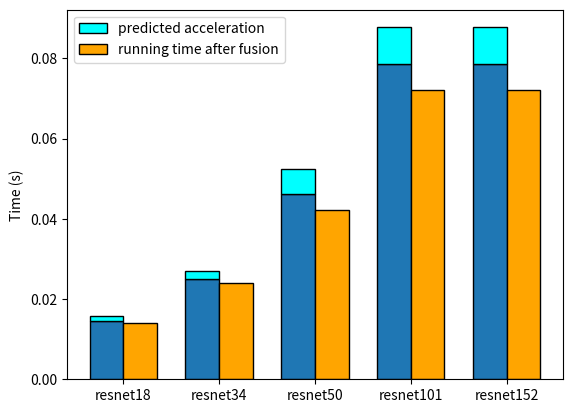

This figure's Python source:
from matplotlib import pyplot as plt
import numpy as np

labels = [
    'resnet18', 'resnet34', 'resnet50', 'resnet101', 'resnet152'
]

time_before = np.array([0.01585595131,
0.02701902866,
0.05243816376,
0.08773333549,
0.08773333549])

time_after = np.array([0.0139317131,
0.0240680027,
0.04217479706,
0.07210779667,
0.07210779667])

pred = np.array([0.001419264,
0.002136064,
0.006350848,
0.009275392,
0.009275392])

time_before_minus_pred = time_before - pred
width = 0.35
x = np.arange(len(labels))

plt.bar(x - width/2, time_before_minus_pred, width=width, edgecolor="black")
rects1 = plt.bar(x - width/2, pred, bottom=time_before_minus_pred, width=width, label="predicted acceleration", color="cyan", edgecolor="black")
rects2 = plt.bar(x + width/2, time_after, width=width, label="running time after fusion", color="orange", edgecolor="black")
plt.xticks(x, labels)
plt.ylabel("Time (s)")
plt.legend()

# plt.bar_label(rects1, padding=3)
# plt.bar_label(rects2, padding=3)
plt.savefig('nvfuser_resnets.png')